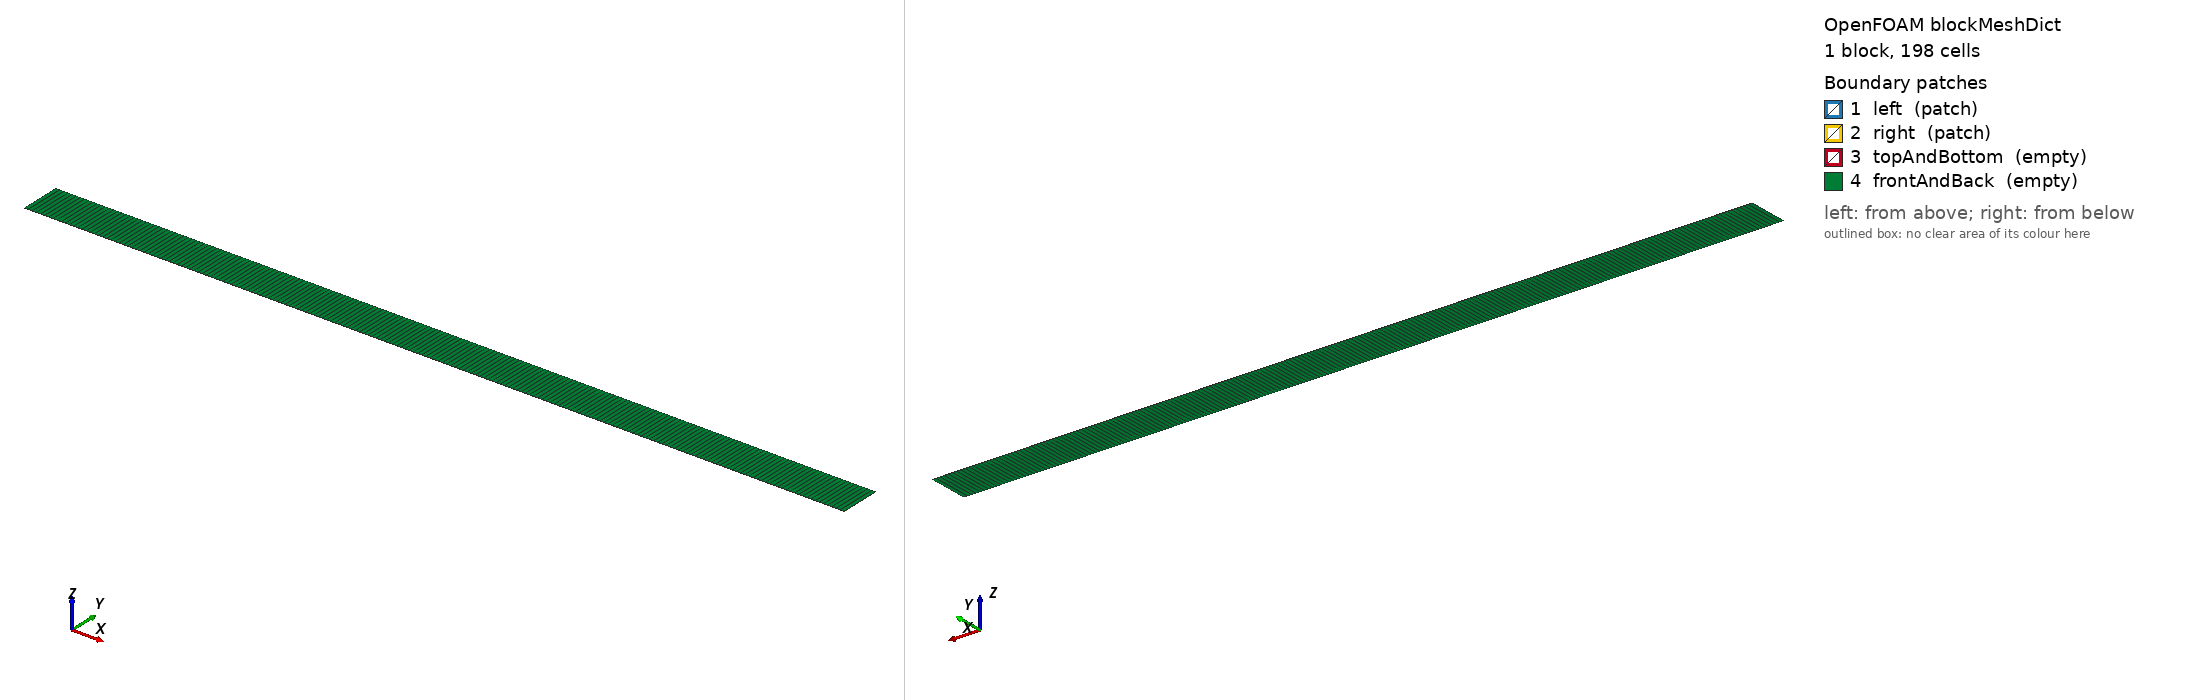

OpenFOAM case: the mesh blockMesh builds from blockMeshDict, 1 block(s), 198 cells. Boundary patches (legend numbers): 1 left (patch), 2 right (patch), 3 topAndBottom (empty), 4 frontAndBack (empty). Left view from above one corner, right view from below the opposite corner. Boundary conditions: 0 field file(s) under 0/; 0 of 4 drawn patches have an entry in a shipped field file.

=== system/blockMeshDict ===
/*--------------------------------*- C++ -*----------------------------------*\
| =========                 |                                                 |
| \\      /  F ield         | OpenFOAM: The Open Source CFD Toolbox           |
|  \\    /   O peration     | Version:  5                                     |
|   \\  /    A nd           | Web:      www.OpenFOAM.org                      |
|    \\/     M anipulation  |                                                 |
\*---------------------------------------------------------------------------*/
FoamFile
{
    version     2.0;
    format      ascii;
    class       dictionary;
    object      blockMeshDict;
}
// * * * * * * * * * * * * * * * * * * * * * * * * * * * * * * * * * * * * * //

convertToMeters 1;
Lx 1995;
ymin 0;
ymax 100;
Lz 1;
vertices
(
    (5      $ymin       0)
    ($Lx    $ymin       0)
    ($Lx    $ymax     0)
    (5      $ymax     0)
    (5      $ymin       $Lz)
    ($Lx    $ymin       $Lz)
    ($Lx    $ymax     $Lz)
    (5      $ymax     $Lz)
);

blocks
(
    hex (0 1 2 3 4 5 6 7) (198 1 1) simpleGrading (1 1 1)
);

edges
(
);

boundary
(
    left
    {
        type patch ;
        faces
        (
            (0 4 7 3)
        );
    }

    right
    {
        type patch;
        faces
        (
            (2 6 5 1)
        );
    }

    topAndBottom
    {
        type empty;
        faces
        (
            (3 7 6 2)
            (1 5 4 0)
        );
    }

    frontAndBack
    {
        type empty;
        faces 
        (
            (0 3 2 1)
            (4 5 6 7)
        );
    }
);
// ************************************************************************* //


=== system/controlDict ===
/*--------------------------------*- C++ -*----------------------------------*\
| =========                 |                                                 |
| \\      /  F ield         | OpenFOAM: The Open Source CFD Toolbox           |
|  \\    /   O peration     | Version:  5                                     |
|   \\  /    A nd           | Web:      www.OpenFOAM.org                      |
|    \\/     M anipulation  |                                                 |
\*---------------------------------------------------------------------------*/
FoamFile
{
    version     2.0;
    format      ascii;
    class       dictionary;
    object      controlDict;
}
// * * * * * * * * * * * * * * * * * * * * * * * * * * * * * * * * * * * * * //

application HTFoam-review;

startFrom startTime;

startTime 0;

stopAt endTime;

endTime 3786912000;

deltaT 432000;

adjustTimeStep no;
maxCo           0.8; 
maxDeltaT       86400000; 

writeControl adjustableRunTime;

writeInterval 378691200;

purgeWrite 0;

writeFormat ascii;

writePrecision 6;

writeCompression off;

timeFormat general;

timePrecision 14;

runTimeModifiable true;

libs 
( 
    //"libfreesteam.so" 
    "libHydrothermalBoundaryConditions.so"
    //"libHydroThermoPhysicalModels.so"
);

functions
{
    linesample
    {
        type            sets;
        functionObjectLibs  ("libsampling.so");
        writeControl        writeTime;
        outputInterval      1;
        interpolationScheme     cellPoint;
        setFormat   raw;
        sets
        (
            data
            {
                type    lineUniform;
                axis    x;
                start   (5 0 0);
                end     (1995 0 0);
                nPoints     1000;
            }
        );
        fields  (T  p);
    }

    eosMass { type volFieldValue; libs ("libfieldFunctionObjects.so");
        log false; writeControl timeStep; writeInterval 1; writeFields false;
        regionType all; operation volIntegrate; fields (rho); }
    
    massleft { type surfaceFieldValue; libs ("libfieldFunctionObjects.so");
        log false; writeControl timeStep; writeInterval 1; writeFields false;
        surfaceFormat none; regionType patch; name left; operation sum; fields (phi); }
    
    massright { type surfaceFieldValue; libs ("libfieldFunctionObjects.so");
        log false; writeControl timeStep; writeInterval 1; writeFields false;
        surfaceFormat none; regionType patch; name right; operation sum; fields (phi); }
    }
